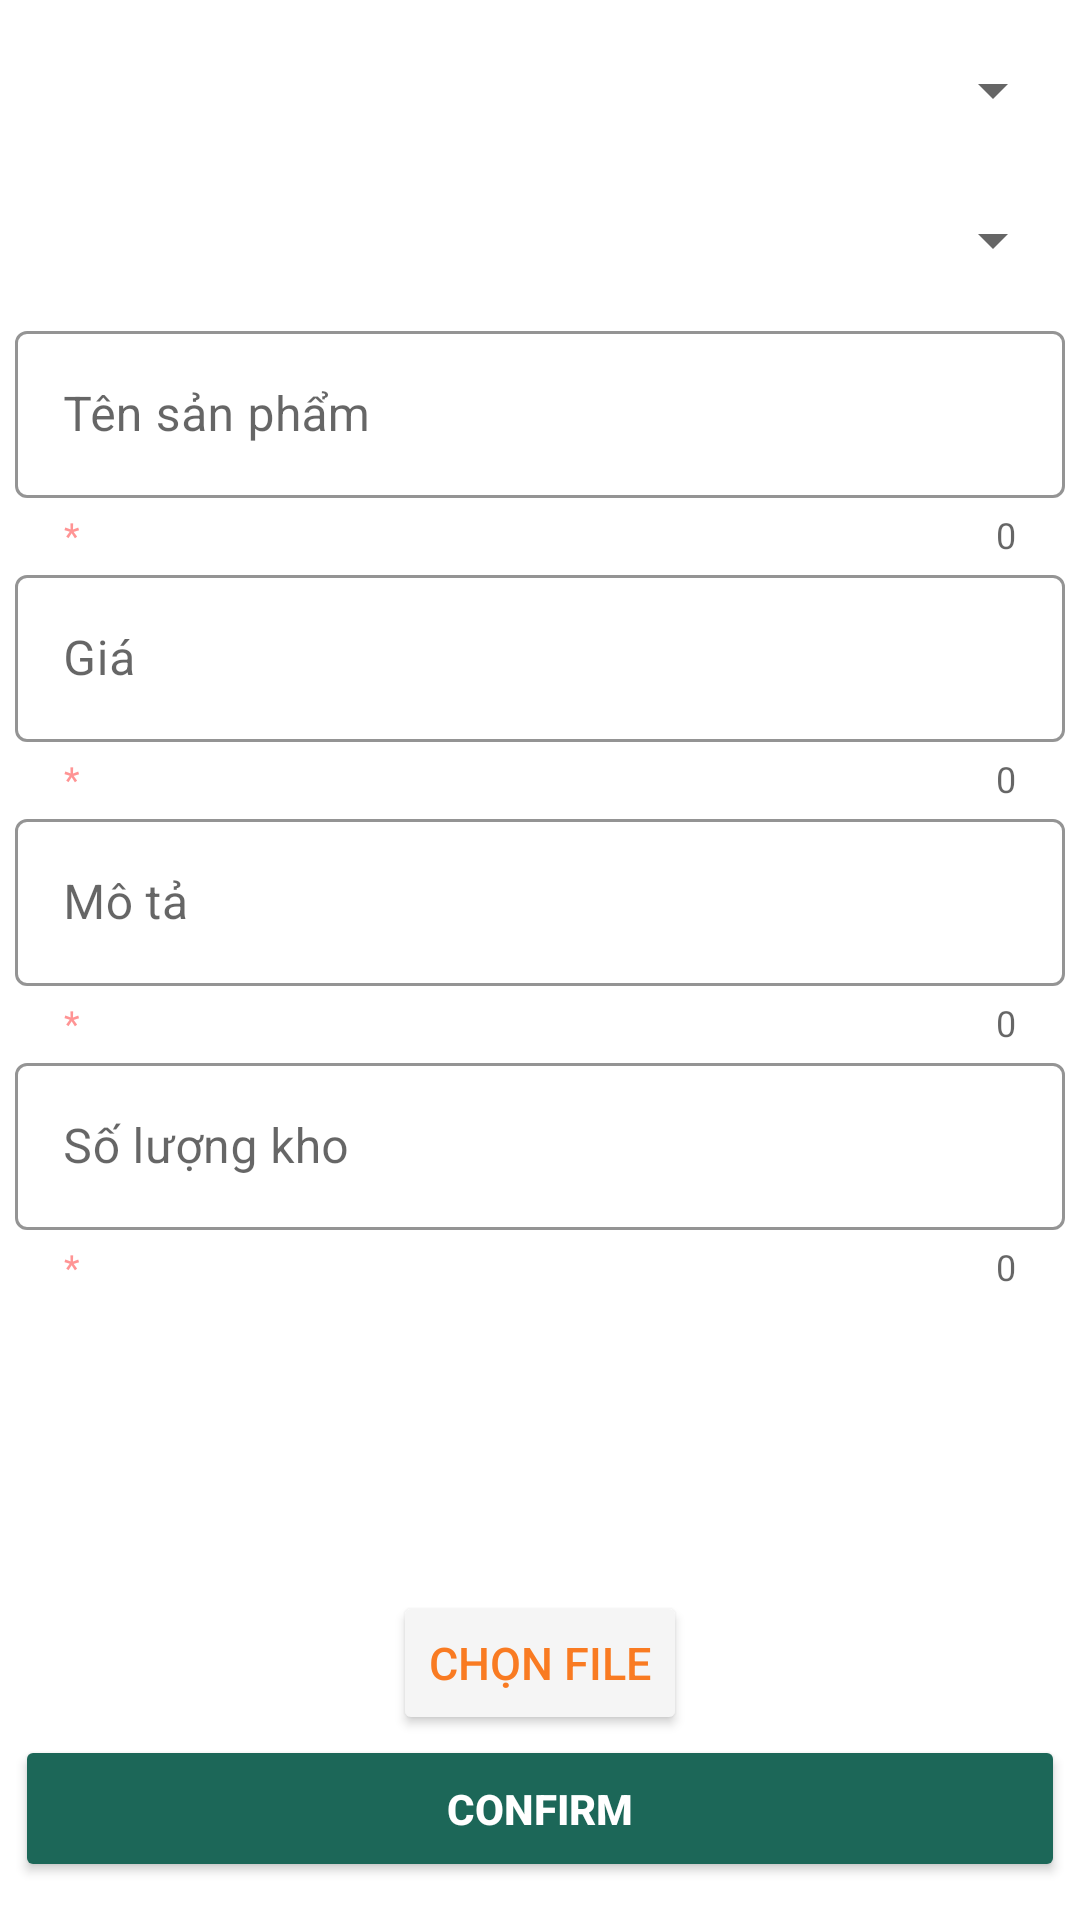

This screen was rendered from an Android layout file. Write that file and the resources it references.
<!-- AndroidManifest.xml: application theme Theme.Trinken -->
<!-- res/layout/add_product_dialog.xml -->
<?xml version="1.0" encoding="utf-8"?>
<LinearLayout xmlns:android="http://schemas.android.com/apk/res/android"
    xmlns:app="http://schemas.android.com/apk/res-auto"
    xmlns:tools="http://schemas.android.com/tools"
    android:layout_width="match_parent"
    android:layout_height="wrap_content"
    android:layout_margin="20dp"
    android:orientation="vertical"
    >


    <ScrollView
        android:layout_width="match_parent"
        android:layout_height="wrap_content"
        android:scrollbars="none">

        <LinearLayout
            android:layout_width="match_parent"
            android:layout_height="wrap_content"
            android:layout_margin="5dp"
            android:orientation="vertical">

            <Spinner
                android:id="@+id/spinner_categories"
                android:layout_width="match_parent"
                android:layout_height="50dp"
                android:spinnerMode="dropdown">

            </Spinner>

            <Spinner
                android:id="@+id/spinner_brand"
                android:layout_width="match_parent"
                android:layout_height="50dp"
                android:spinnerMode="dropdown">

            </Spinner>



            <com.google.android.material.textfield.TextInputLayout
                android:layout_width="match_parent"
                android:layout_height="wrap_content"
                style="@style/Widget.MaterialComponents.TextInputLayout.OutlinedBox"
                app:boxStrokeColor="@color/orange"
                android:hint="Tên sản phẩm"
                app:helperText="*"
                app:counterEnabled="true"
                app:helperTextTextColor="@color/pastel_red"
                app:endIconMode="clear_text">
                <com.google.android.material.textfield.TextInputEditText
                    android:id="@+id/edtProductName"
                    android:layout_width="match_parent"
                    android:layout_height="wrap_content"
                    android:textColor="@color/green"
                    >

                </com.google.android.material.textfield.TextInputEditText>

            </com.google.android.material.textfield.TextInputLayout>
            <com.google.android.material.textfield.TextInputLayout
                android:layout_width="match_parent"
                android:layout_height="wrap_content"
                style="@style/Widget.MaterialComponents.TextInputLayout.OutlinedBox"
                app:boxStrokeColor="@color/orange"
                android:hint="Giá"
                app:helperText="*"
                app:counterEnabled="true"

                app:helperTextTextColor="@color/pastel_red"
                app:endIconMode="clear_text">
                <com.google.android.material.textfield.TextInputEditText
                    android:id="@+id/edtProductPrice"
                    android:layout_width="match_parent"
                    android:layout_height="wrap_content"
                    >

                </com.google.android.material.textfield.TextInputEditText>
            </com.google.android.material.textfield.TextInputLayout>

            <com.google.android.material.textfield.TextInputLayout
                style="@style/Widget.MaterialComponents.TextInputLayout.OutlinedBox"
                android:layout_width="match_parent"
                android:layout_height="wrap_content"
                android:hint="Mô tả"
                android:orientation="horizontal"
                app:boxStrokeColor="@color/orange"
                app:counterEnabled="true"

                app:endIconMode="clear_text"
                app:helperText="*"
                app:helperTextTextColor="@color/pastel_red">

                <com.google.android.material.textfield.TextInputEditText
                    android:id="@+id/edtProductDesc"
                    android:layout_width="match_parent"
                    android:layout_height="wrap_content">

                </com.google.android.material.textfield.TextInputEditText>

            </com.google.android.material.textfield.TextInputLayout>
            <com.google.android.material.textfield.TextInputLayout
                android:layout_width="match_parent"
                android:layout_height="wrap_content"
                style="@style/Widget.MaterialComponents.TextInputLayout.OutlinedBox"
                app:boxStrokeColor="@color/orange"
                android:hint="Số lượng kho"
                app:helperText="*"
                app:counterEnabled="true"
                app:helperTextTextColor="@color/pastel_red"
                app:endIconMode="clear_text"
                android:orientation="horizontal">


                <com.google.android.material.textfield.TextInputEditText
                    android:id="@+id/edtProductQuantity"
                    android:layout_width="match_parent"
                    android:layout_height="wrap_content"
                    >

                </com.google.android.material.textfield.TextInputEditText>



            </com.google.android.material.textfield.TextInputLayout>


            <ImageView
                android:id="@+id/imgDialogProduct"
                android:layout_width="match_parent"
                android:layout_height="100dp"
                android:paddingTop="15dp"
                android:src="@drawable/avatar"
                android:textAlignment="gravity">

            </ImageView>

            <Button
                android:id="@+id/btnImgFileProduct"
                android:layout_width="wrap_content"
                android:layout_height="wrap_content"
                android:layout_gravity="center"
                android:backgroundTint="@color/gray"
                android:text="Chọn File"
                android:textColor="@color/orange"
                android:textSize="15sp" />
            <Button
                android:id="@+id/btnConfirmAddProduct"
                android:layout_width="match_parent"
                android:layout_height="wrap_content"
                android:backgroundTint="@color/dark_green"
                android:padding="15dp"
                android:text="Confirm"
                android:textAlignment="center"
                android:textColor="@color/white"
                app:cornerRadius="10dp"
                android:textStyle="bold">

            </Button>


        </LinearLayout>

    </ScrollView>


</LinearLayout>
<!-- resources referenced by this layout -->
<resources>
  <color name="dark_green">#1C6758</color>
  <color name="gray">#F5F5F5</color>
  <color name="green">#3D8361</color>
  <color name="orange">#F97B22</color>
  <color name="pastel_red">#FF9494</color>
  <color name="white">#FFFFFFFF</color>
  <style name="Theme.Trinken" parent="Theme.MaterialComponents.DayNight.NoActionBar">
          
          
          <item name="android:windowBackground">@color/white</item>
          <item name="colorPrimaryVariant">@color/dark_green</item>
          <item name="colorOnPrimary">@color/orange</item>
          
          <item name="colorSecondary">@color/teal_200</item>
          <item name="colorSecondaryVariant">@color/teal_700</item>
          <item name="colorOnSecondary">@color/white</item>
          
          <item name="android:statusBarColor">@color/orange</item>
          
  
          
          <item name="android:windowLightStatusBar" tools:targetApi="m">@color/white</item>
      </style>
  <color name="teal_200">#FF03DAC5</color>
  <color name="teal_700">#FF018786</color>
</resources>
